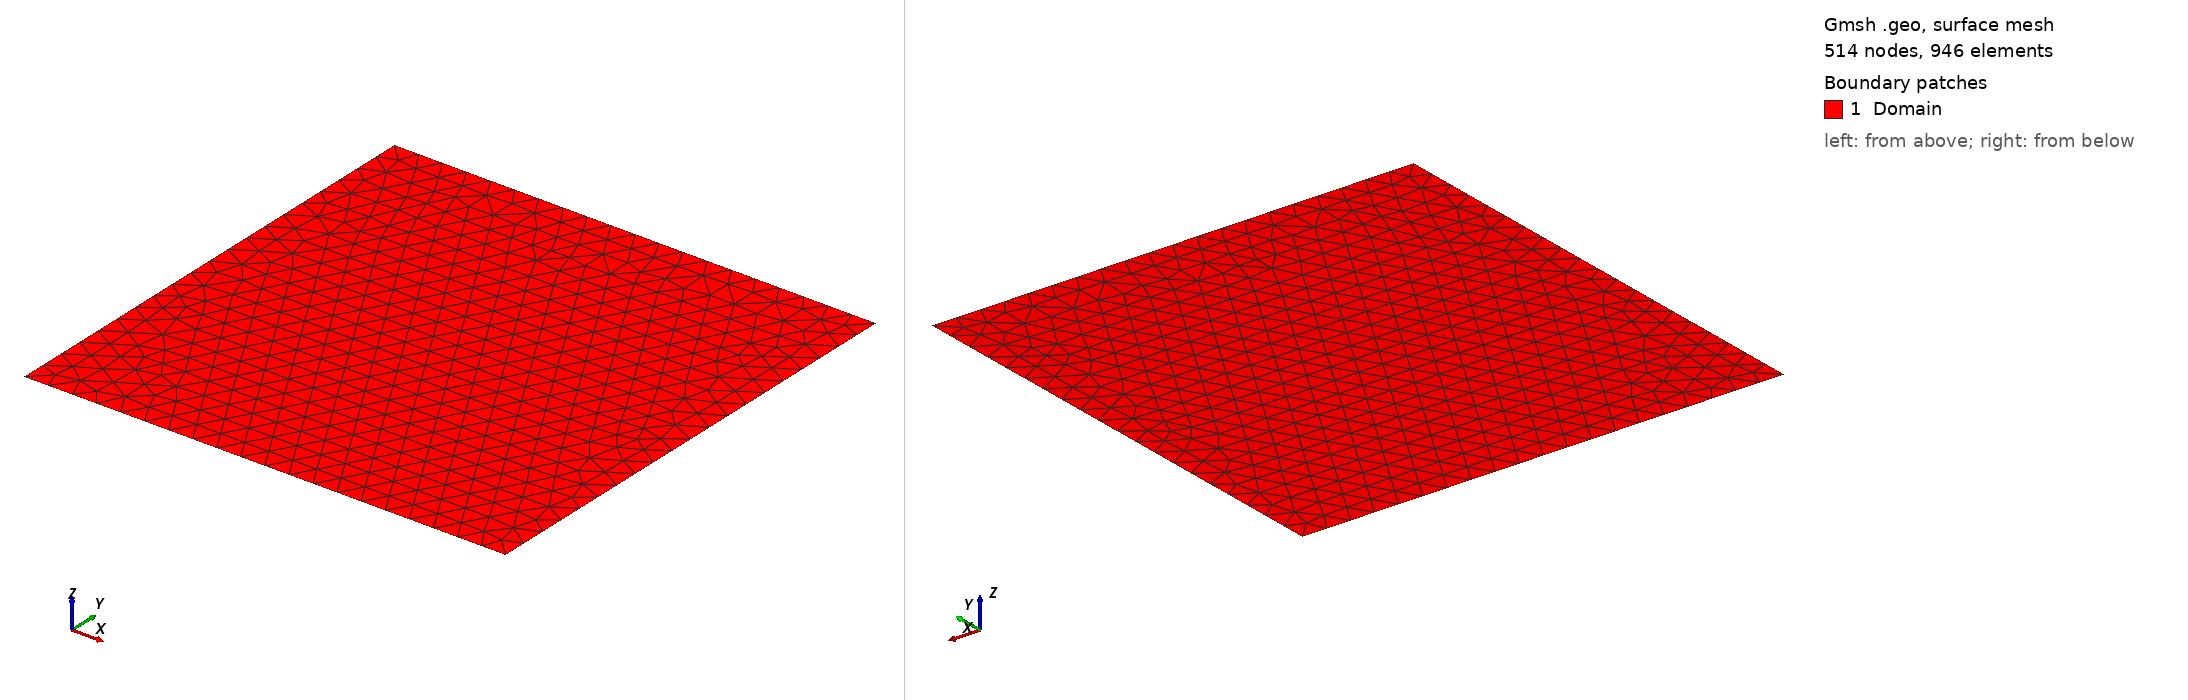

Gmsh geometry script, surface-meshed: 514 nodes, 946 surface elements. Boundary patches (legend numbers): 1 Domain. Left view from above one corner, right view from below the opposite corner. Legend entries are the model's physical surfaces. The drawing asked Gmsh for element sizes between 1% and 20% of the model's largest extent; the script's own settings can give other sizes.

=== lssTest.geo (drawn) ===
res = 0.1;
xmin = -1.0; 
xmax =  1.0; 
ymin = -1.0; 
ymax =  1.0; 

Point(1) = {xmin,ymin,0,res};
Point(2) = {xmax,ymin,0,res};
Point(3) = {xmax,ymax,0,res};
Point(4) = {xmin,ymax,0,res};
Line(1) = {1, 2};
Line(2) = {2, 3};
Line(3) = {3, 4};
Line(4) = {4, 1};
Line Loop(6) = {4, 1, 2, 3};
Plane Surface(6) = {6};
Physical Surface("Domain", 9) = {6};
Physical Line("Inflow", 1) = {1, 2, 3, 4};


// Point(1) = {xmin,ymin,0,res};
// Point(2) = {xmax,ymin,0,res};
// Point(3) = {xmin,ymax,0,res};
// Line(1) = {1, 2};
// Line(2) = {2, 3};
// Line(3) = {3, 1};
// Line Loop(6) = {1, 2, 3};
// Plane Surface(6) = {6};
// Physical Surface("Domain", 9) = {6};
// Physical Line("Inflow", 1) = {1, 2, 3};
